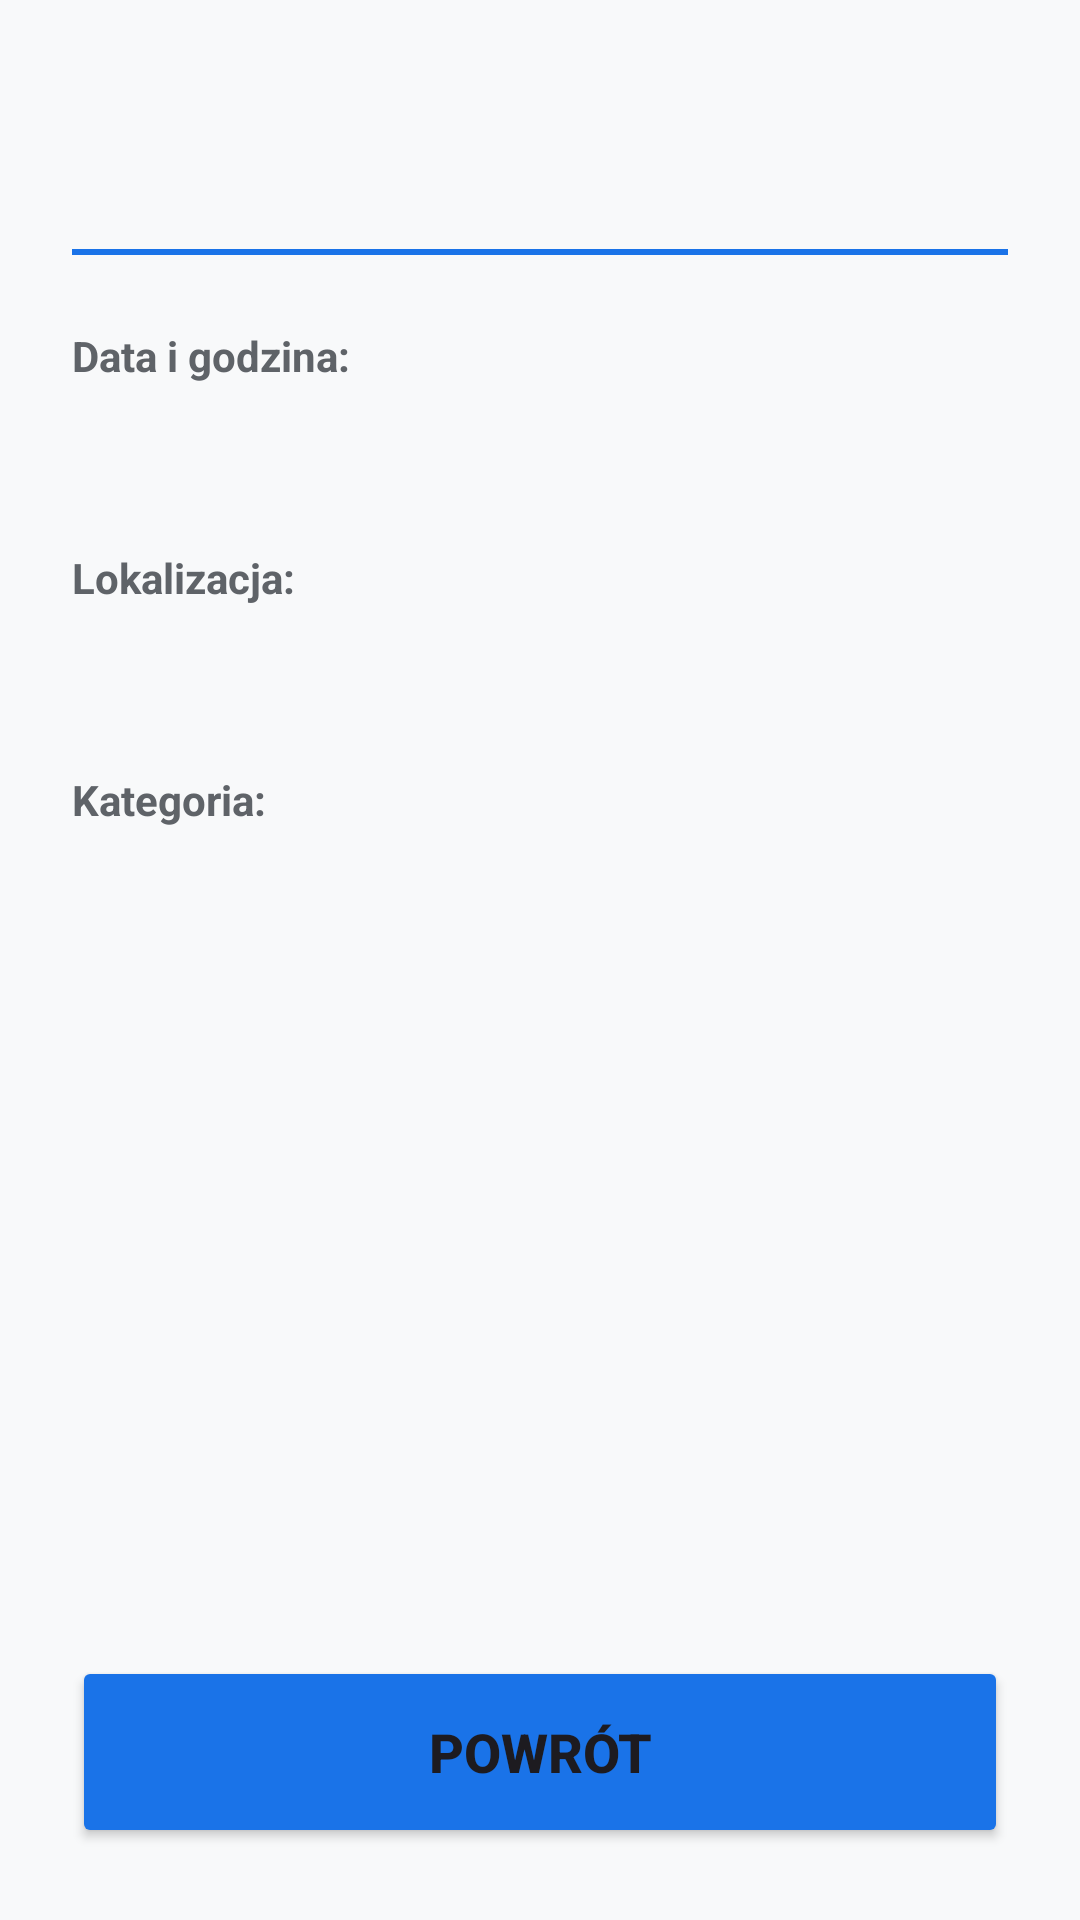

This screen was rendered from an Android layout file. Write that file and the resources it references.
<!-- AndroidManifest.xml: application theme Theme.EventMate -->
<!-- res/layout/event_details.xml -->
<?xml version="1.0" encoding="utf-8"?>
<androidx.constraintlayout.widget.ConstraintLayout xmlns:android="http://schemas.android.com/apk/res/android"
    xmlns:app="http://schemas.android.com/apk/res-auto"
    xmlns:tools="http://schemas.android.com/tools"
    android:layout_width="match_parent"
    android:layout_height="match_parent"
    android:background="@color/light_gray">

    <ScrollView
        android:layout_width="match_parent"
        android:layout_height="0dp"
        app:layout_constraintBottom_toTopOf="@id/btnBack"
        app:layout_constraintTop_toTopOf="parent">

        <LinearLayout
            android:layout_width="match_parent"
            android:layout_height="wrap_content"
            android:orientation="vertical"
            android:padding="24dp">

            <TextView
                android:id="@+id/tvDetailsTitle"
                android:layout_width="match_parent"
                android:layout_height="wrap_content"
                android:textColor="@color/primary_blue"
                android:textSize="32sp"
                android:textStyle="bold"
                tools:text="Tytuł Wydarzenia" />

            <View
                android:id="@+id/divider"
                android:layout_width="match_parent"
                android:layout_height="2dp"
                android:layout_marginTop="16dp"
                android:background="@color/primary_blue" />

            
            <ImageView
                android:id="@+id/ivDetailsPhoto"
                android:layout_width="match_parent"
                android:layout_height="250dp"
                android:layout_marginTop="16dp"
                android:scaleType="centerCrop"
                android:visibility="gone"
                android:background="@color/white"
                app:cardCornerRadius="16dp" />

            <TextView
                android:layout_width="wrap_content"
                android:layout_height="wrap_content"
                android:layout_marginTop="24dp"
                android:text="Data i godzina:"
                android:textColor="@color/medium_gray"
                android:textSize="14sp"
                android:textStyle="bold" />

            <TextView
                android:id="@+id/tvDetailsDate"
                android:layout_width="match_parent"
                android:layout_height="wrap_content"
                android:layout_marginTop="4dp"
                android:textColor="@color/dark_gray"
                android:textSize="20sp"
                tools:text="24.12.2024 18:00" />

            <TextView
                android:layout_width="wrap_content"
                android:layout_height="wrap_content"
                android:layout_marginTop="24dp"
                android:text="Lokalizacja:"
                android:textColor="@color/medium_gray"
                android:textSize="14sp"
                android:textStyle="bold" />

            <TextView
                android:id="@+id/tvDetailsLocation"
                android:layout_width="match_parent"
                android:layout_height="wrap_content"
                android:layout_marginTop="4dp"
                android:textColor="@color/dark_gray"
                android:textSize="20sp"
                tools:text="Warszawa, ul. Marszałkowska 1" />

            <TextView
                android:layout_width="wrap_content"
                android:layout_height="wrap_content"
                android:layout_marginTop="24dp"
                android:text="Kategoria:"
                android:textColor="@color/medium_gray"
                android:textSize="14sp"
                android:textStyle="bold" />

            <TextView
                android:id="@+id/tvDetailsCategory"
                android:layout_width="match_parent"
                android:layout_height="wrap_content"
                android:layout_marginTop="4dp"
                android:textColor="@color/dark_gray"
                android:textSize="20sp"
                tools:text="Praca" />

            
            <LinearLayout
                android:id="@+id/layoutVoiceNote"
                android:layout_width="match_parent"
                android:layout_height="wrap_content"
                android:layout_marginTop="24dp"
                android:orientation="vertical"
                android:visibility="gone">

                <TextView
                    android:layout_width="wrap_content"
                    android:layout_height="wrap_content"
                    android:text="Notatka głosowa:"
                    android:textColor="@color/medium_gray"
                    android:textSize="14sp"
                    android:textStyle="bold" />

                <Button
                    android:id="@+id/btnPlayVoice"
                    style="@style/Widget.MaterialComponents.Button.TextButton"
                    android:layout_width="wrap_content"
                    android:layout_height="wrap_content"
                    android:text="Odtwórz nagranie"
                    app:icon="@android:drawable/ic_media_play" />
            </LinearLayout>

        </LinearLayout>
    </ScrollView>

    <Button
        android:id="@+id/btnBack"
        android:layout_width="match_parent"
        android:layout_height="64dp"
        android:layout_margin="24dp"
        android:backgroundTint="@color/primary_blue"
        android:text="Powrót"
        android:textSize="18sp"
        android:textStyle="bold"
        app:cornerRadius="16dp"
        app:layout_constraintBottom_toBottomOf="parent" />

</androidx.constraintlayout.widget.ConstraintLayout>
<!-- resources referenced by this layout -->
<resources>
  <color name="dark_gray">#202124</color>
  <color name="light_gray">#F8F9FA</color>
  <color name="medium_gray">#5F6368</color>
  <color name="primary_blue">#1A73E8</color>
  <color name="white">#FFFFFFFF</color>
  <style name="Theme.EventMate" parent="Base.Theme.EventMate" />
  <style name="Base.Theme.EventMate" parent="Theme.Material3.DayNight.NoActionBar">
          
          
      </style>
</resources>
